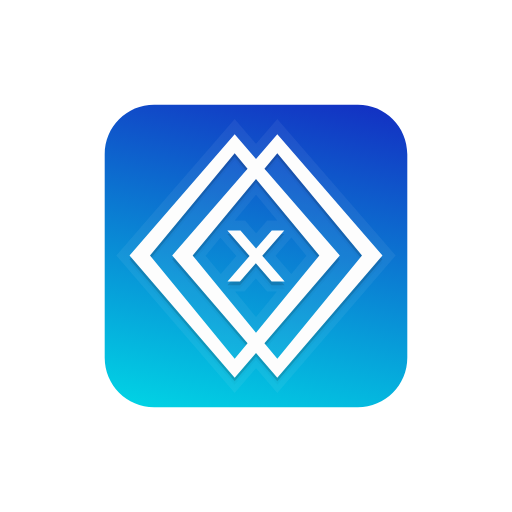
t = 0.00 s
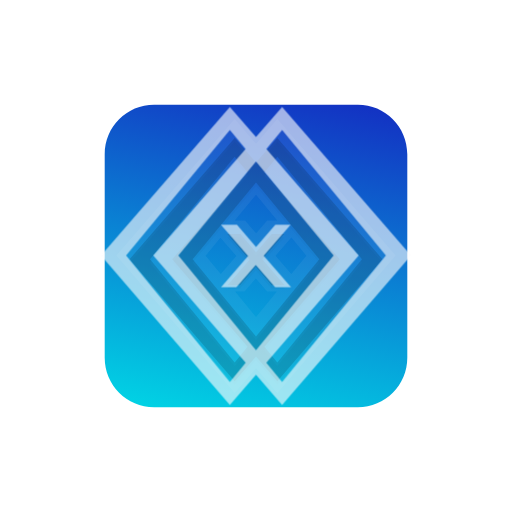
t = 0.50 s
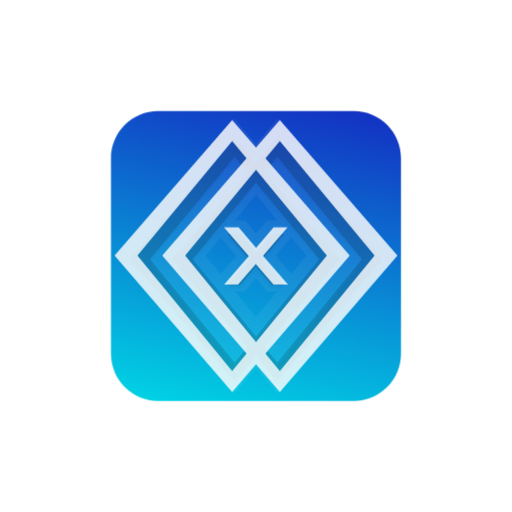
t = 0.53 s
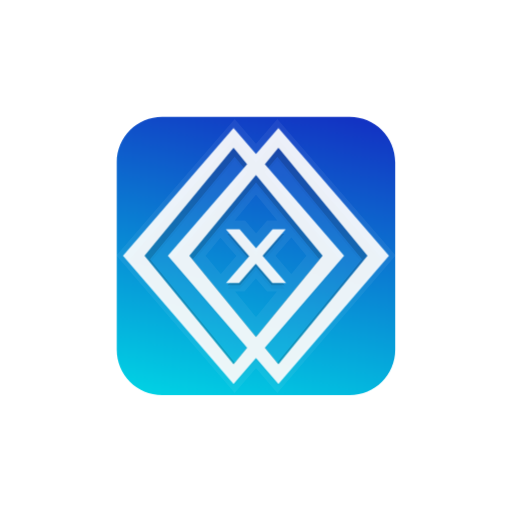
t = 0.55 s
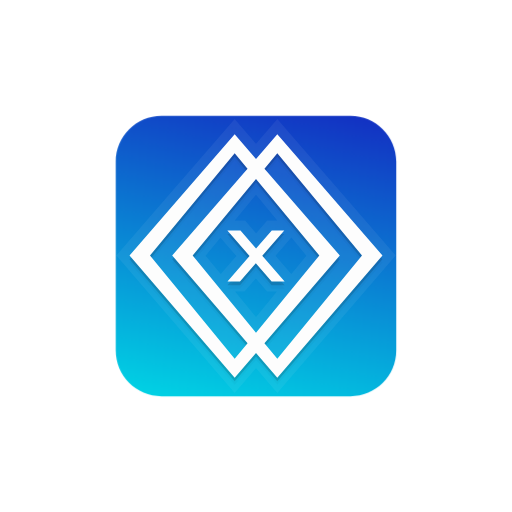
t = 0.64 s
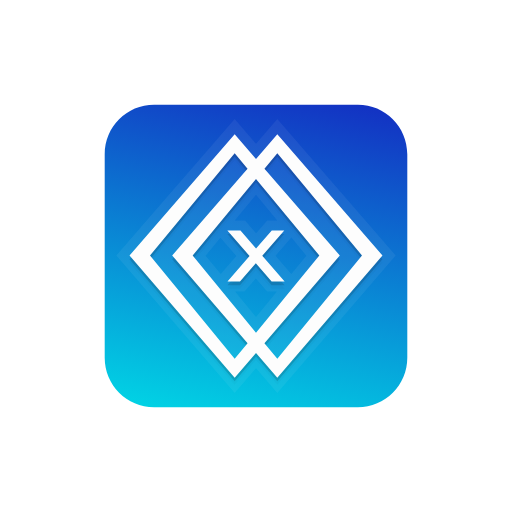
t = 0.80 s

The animated SVG that drew these frames (rendered in a browser with its animation timeline set to each time). Animation: 3 CSS @keyframes rules; one cycle of 0.80 s.

<svg width="512" height="512" viewBox="0 0 512 512" version="1.1"
      xmlns:xlink="http://www.w3.org/1999/xlink"
      xmlns="http://www.w3.org/2000/svg"
      xmlns:svg="http://www.w3.org/2000/svg">
      <style>
            @keyframes opacityIn {
                  from { opacity: 0; }
                  50% { opacity: .1; }
                  to { opactity: 1; }
            }
            @keyframes zoomOut {
                  from { transform: scale(400%); }
                  to { transform: scale(100%); }
            }
            @keyframes bounce {
                  from { transform: scale(100%); }
                  33% { transform: scale(90%); }
                  to { transform: scale(100%); }
            }
            .anim {
                  animation-name: zoomOut, opacityIn;
                  animation-delay: .5s;
                  transform-origin: center;
                  animation-duration: .3s;
            }
            .opin {
                  animation-name: opacityIn;
                  animation-delay: .2s;
                  animation-duration: .3s;
            }
            .anim {
                  animation-delay: .3s;
                  animation-name: zoomOut, opacityIn;
                  transform-origin: center;
                  animation-duration: .3s;
            }
            .bounce {
                  animation-delay: .5s;
                  animation-name:  bounce;
                  transform-origin: center;
                  animation-duration: .3s;
            }
      </style>
      <defs>
            <linearGradient id="gradient-base">
                  <stop style="stop-color:#00dbe6;stop-opacity:1;" offset="0"/>
                  <stop style="stop-color:#1429c1;stop-opacity:1;" offset="1"/>
            </linearGradient>
            <linearGradient xlink:href="#gradient-base" id="gradient" x1="202.98418" y1="299.2059" x2="241.18549" y2="133.13347" gradientUnits="userSpaceOnUse" gradientTransform="matrix(2.2440986,0,0,2.2440986,-97.169637,-195.27231)" />
      </defs>
      <path class="bounce" style="fill:url(#gradient);stroke-width:1" d="m 154.15213,104.70673 h 203.69573 c 27.39275,0 49.4454,22.05264 49.4454,49.4454 v 203.69572 c 0,27.39276 -22.05265,49.44541 -49.4454,49.44541 H 154.15213 c -27.39276,0 -49.4454,-22.05265 -49.4454,-49.44541 V 154.15213 c 0,-27.39276 22.05264,-49.4454 49.4454,-49.4454 z" />
      <path class="opin" style="fill:#000000;fill-opacity:0.025;stroke-width:1" d="M 234.67522,141.4704 129.53893,262.74104 234.67522,384.7757 256.00022,360.02234 277.32637,384.7757 382.46151,262.74104 277.32637,141.4704 256.00022,166.06842 Z m 0,18.7859 12.86364,15.57201 -75.34878,86.91273 75.39052,87.50866 -12.90538,15.73895 -84.66346,-103.24761 z m 42.65115,0 84.66347,102.48474 -84.66347,103.24761 -12.90653,-15.73895 75.39052,-87.50866 -75.34878,-86.91273 z m -21.32615,25.81423 63.33731,76.67051 -63.33731,77.24093 -63.33731,-77.24093 z m -28.63623,51.47424 22.1818,25.66234 -22.05889,25.49539 h 12.4787 l 15.8584,-18.32677 15.81895,18.32677 h 12.99233 L 262.27842,262.91378 284.255,237.54477 h -12.48219 l -15.72737,18.15286 -15.56969,-18.15286 z" />
      <path class="opin" style="color:#000000;fill:#fdfdfd;fill-opacity:0.0607476;stroke-width:1" d="m 234.67522,119.03701 -7.57673,8.74078 -110.81391,127.81895 118.39181,137.42002 21.32499,-24.75221 21.32499,24.75221 118.39065,-137.42002 -118.39065,-136.55973 -21.32615,24.59801 z m 21.325,75.65718 21.22992,25.69829 h -10.03816 l -11.10945,12.8219 -10.99582,-12.8219 h -10.31642 z m 35.37586,42.82275 14.9726,18.12387 -15.03404,18.33371 -15.76564,-18.18648 z m -70.93955,0.22724 15.85027,18.33604 -15.54303,17.96619 -15.09201,-18.4056 z m 35.37819,40.84594 11.23581,13.01785 h 9.80512 l -20.85543,25.43509 -20.85544,-25.43509 h 9.40513 z" />
      <path class="opin" style="fill:#000000;fill-opacity:0.135514;stroke-width:1" d="M 234.67522,137.90869 129.53893,259.17933 234.67522,381.214 256.00022,356.46063 277.32637,381.214 382.46151,259.17933 277.32637,137.90869 256.00022,162.50671 Z m 0,18.7859 12.86364,15.57202 -75.34878,86.91272 75.39052,87.50865 -12.90538,15.73896 -84.66346,-103.24761 z m 42.65115,0 84.66347,102.48474 -84.66347,103.24761 -12.90653,-15.73896 75.39052,-87.50865 -75.34878,-86.91272 z m -21.32615,25.81423 63.33731,76.67051 -63.33731,77.24093 -63.33731,-77.24093 z m -28.63623,51.47424 22.1818,25.66234 -22.05889,25.4954 h 12.4787 l 15.8584,-18.32677 15.81895,18.32677 h 12.99233 L 262.27842,259.35207 284.255,233.98306 h -12.48219 l -15.72737,18.15286 -15.56969,-18.15286 z" />
      <path class="anim" style="fill:#fdfdfd;stroke-width:1" d="m 234.67522,134.347 -105.13629,121.27062 105.13629,122.03467 21.325,-24.75337 21.32615,24.75337 L 382.46151,255.61762 277.32637,134.347 256.00022,158.945 Z m 0,18.78589 12.86364,15.57201 -75.34878,86.91272 75.39052,87.50865 -12.90538,15.73896 -84.66346,-103.24761 z m 42.65115,0 84.66347,102.48473 -84.66347,103.24761 -12.90653,-15.73896 75.39052,-87.50865 -75.34878,-86.91272 z m -21.32615,25.81422 63.33731,76.67051 -63.33731,77.24093 -63.33731,-77.24093 z m -28.63623,51.47424 22.1818,25.66235 -22.05889,25.49538 h 12.4787 l 15.8584,-18.32676 15.81895,18.32676 h 12.99233 L 262.27842,255.79037 284.255,230.42135 h -12.48219 l -15.72737,18.15285 -15.56969,-18.15285 z" />
</svg>
